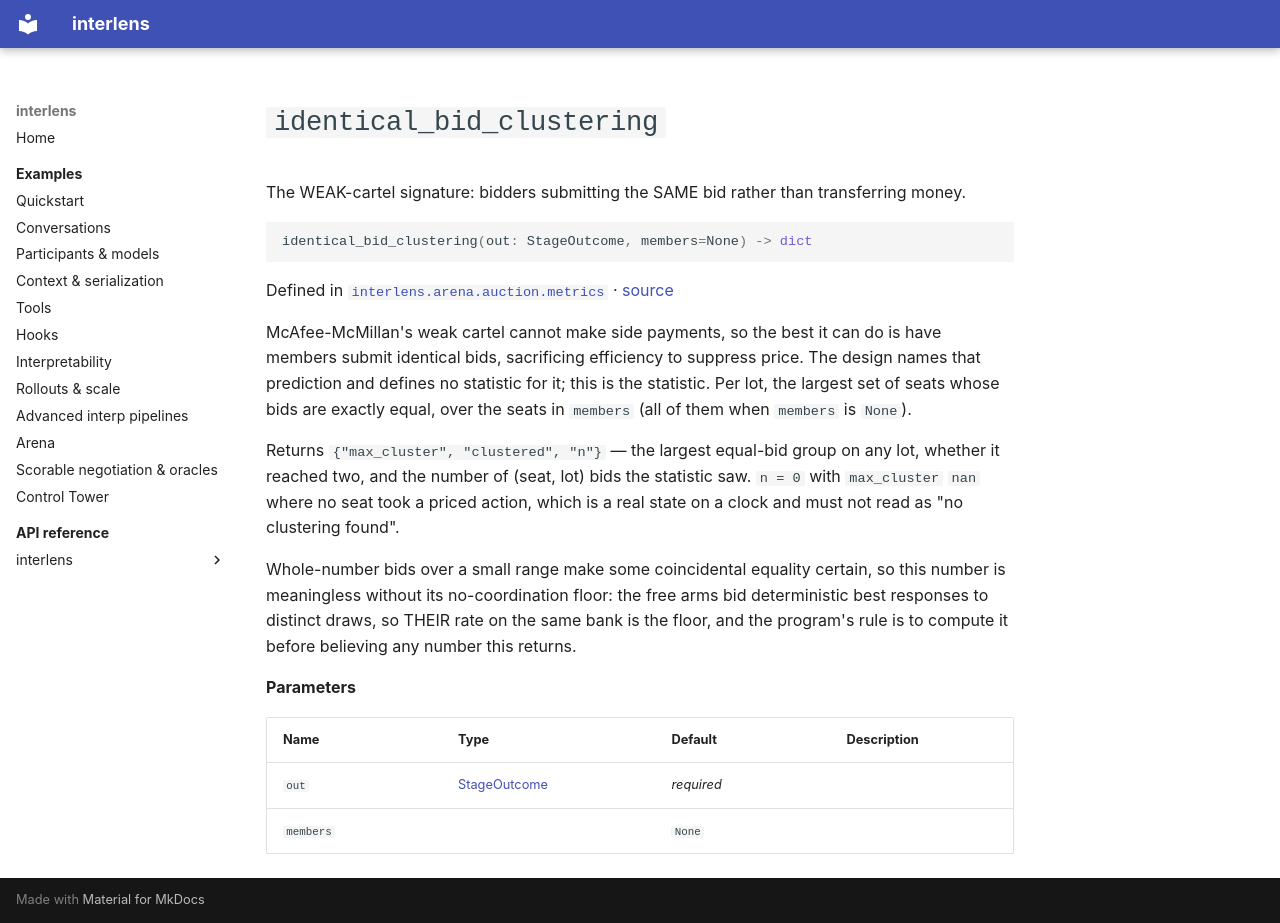

repository: Sid-MB/interlens · page: reference/interlens/arena/auction/metrics/identical_bid_clustering/index.html · generator: mkdocs

# `identical_bid_clustering`

The WEAK-cartel signature: bidders submitting the SAME bid rather than transferring money.

```python
identical_bid_clustering(out: StageOutcome, members=None) -> dict
```

Defined in [`interlens.arena.auction.metrics`](index.md) · [source](https://github.com/Sid-MB/interlens/blob/main/src/interlens/arena/auction/metrics.py#L319-L346)

McAfee-McMillan's weak cartel cannot make side payments, so the best it can do is have members submit
identical bids, sacrificing efficiency to suppress price. The design names that prediction and defines no
statistic for it; this is the statistic. Per lot, the largest set of seats whose bids are exactly equal,
over the seats in `members` (all of them when `members` is `None`).

Returns `{"max_cluster", "clustered", "n"}` — the largest equal-bid group on any lot, whether it reached
two, and the number of (seat, lot) bids the statistic saw. `n = 0` with `max_cluster` `nan` where no
seat took a priced action, which is a real state on a clock and must not read as "no clustering found".

Whole-number bids over a small range make some coincidental equality certain, so this number is meaningless
without its no-coordination floor: the free arms bid deterministic best responses to distinct draws, so
THEIR rate on the same bank is the floor, and the program's rule is to compute it before believing any
number this returns.

**Parameters**

| Name | Type | Default | Description |
|---|---|---|---|
| `out` | [StageOutcome](StageOutcome.md) | *required* |  |
| `members` |  | `None` |  |
